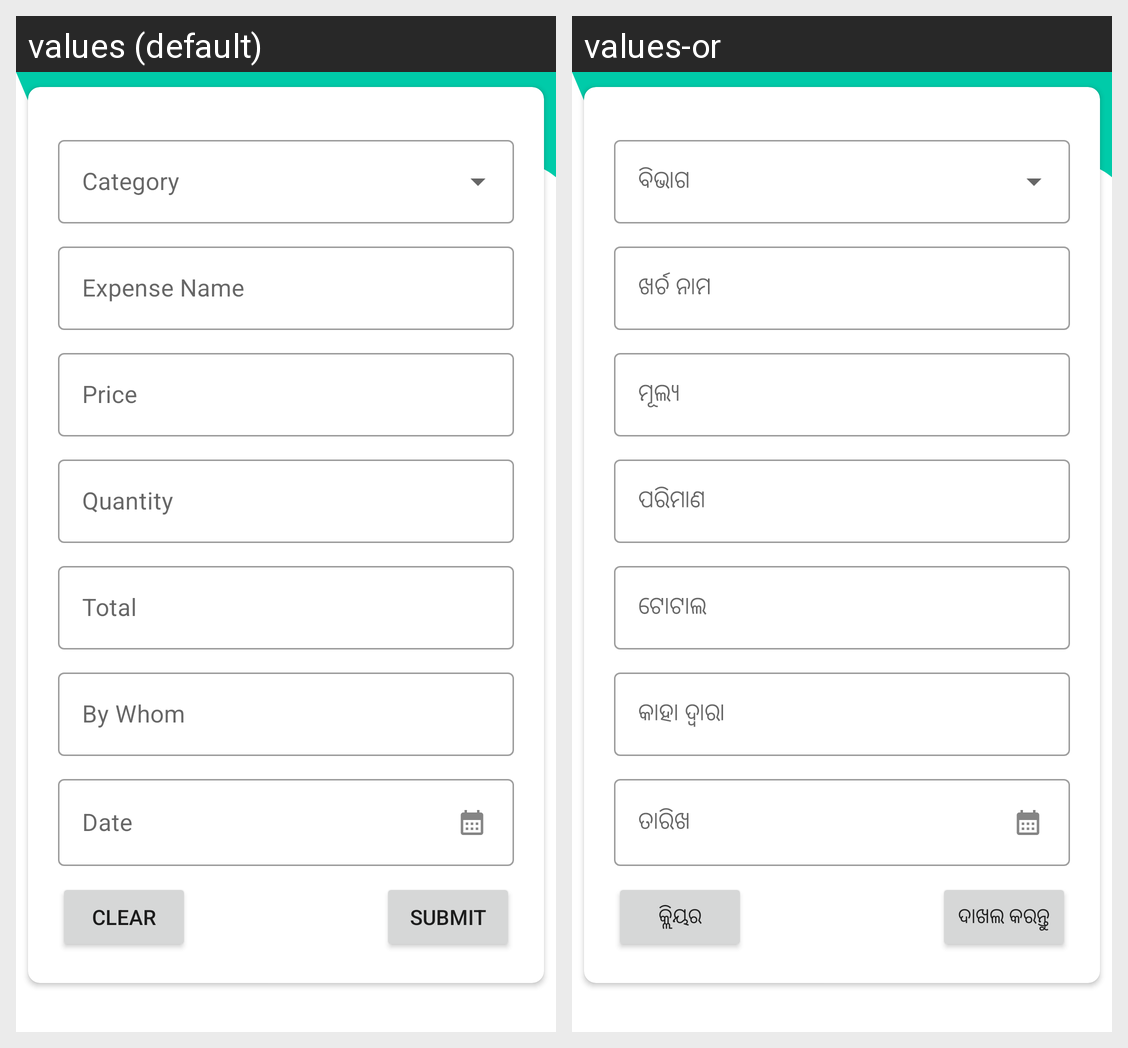

This grid shows one Android layout under two languages. Give, for every string resource on the screen, its name, the default text and each shown locale's text.
Android screen res/layout/activity_add_expense.xml rendered under 2 locales, left to right: values (default), values-or. Device: Nexus 5 (rendered at 1080×1920; each locale shown at half size, 540×960, under a caption strip naming it); theme Theme.Tracker.
Strings drawn on this screen, with the default value and each locale's value (text and hints the layout hard-codes, and strings that could not be matched under every locale, appear in the picture but are not listed):

lbl_name
  values: Expense Name
  values-or: ଖର୍ଚ ନାମ

lbl_price
  values: Price
  values-or: ମୂଲ୍ୟ

lbl_quantity
  values: Quantity
  values-or: ପରିମାଣ

lbl_total
  values: Total
  values-or: ଟୋଟାଲ

lbl_by_whom
  values: By Whom
  values-or: କାହା ଦ୍ୱାରା

lbl_date
  values: Date
  values-or: ତାରିଖ

lbl_clear
  values: Clear
  values-or: କ୍ଲିୟର

btn_submit
  values: Submit
  values-or: ଦାଖଲ କରନ୍ତୁ
